2-way image classification set "footwear" from GitHub (akbar909/sarmad); label vocabulary: fake, genuine.

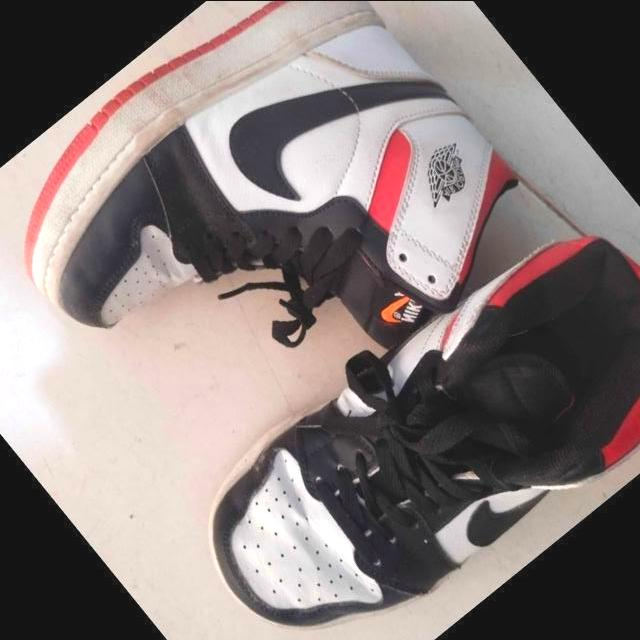
Label: fake

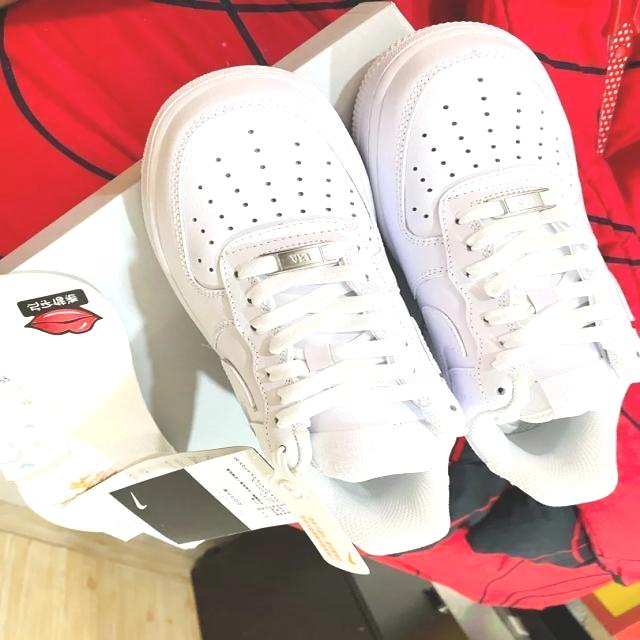
Label: genuine

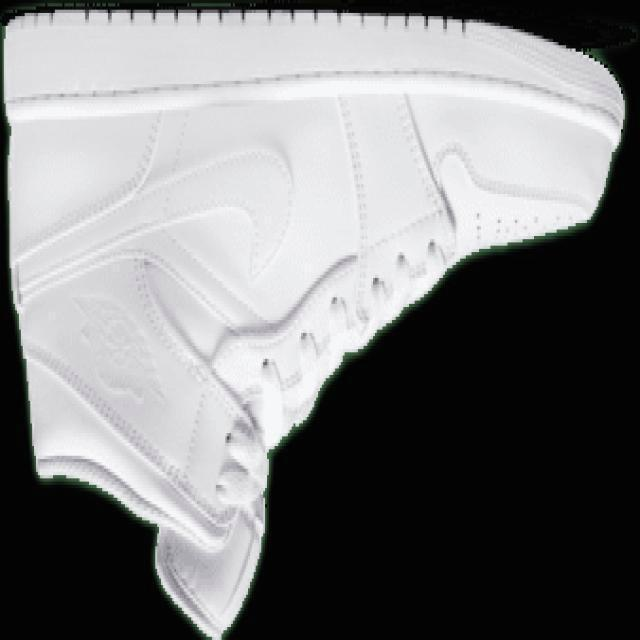
Label: genuine

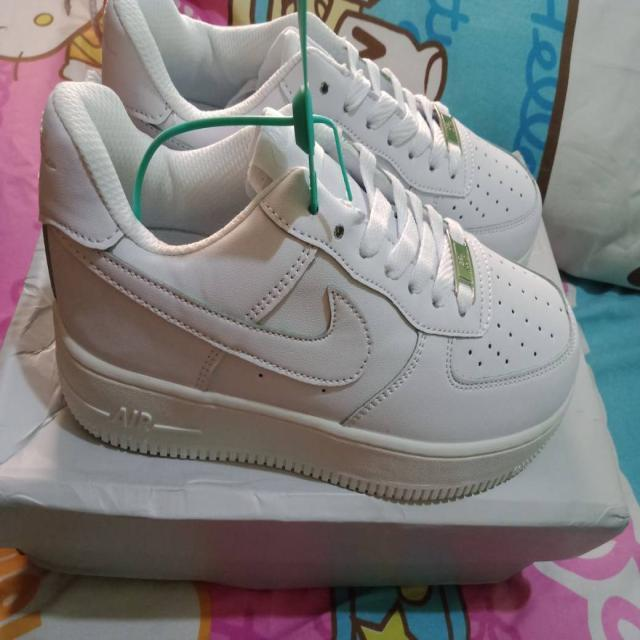
Label: fake

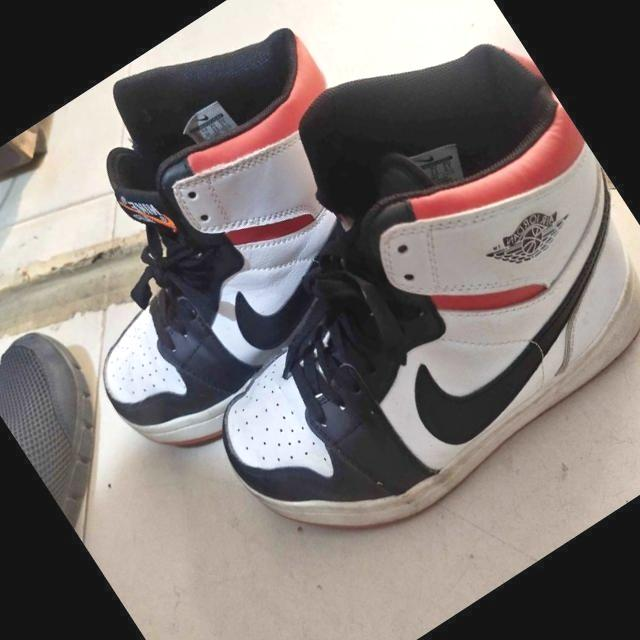
Label: fake

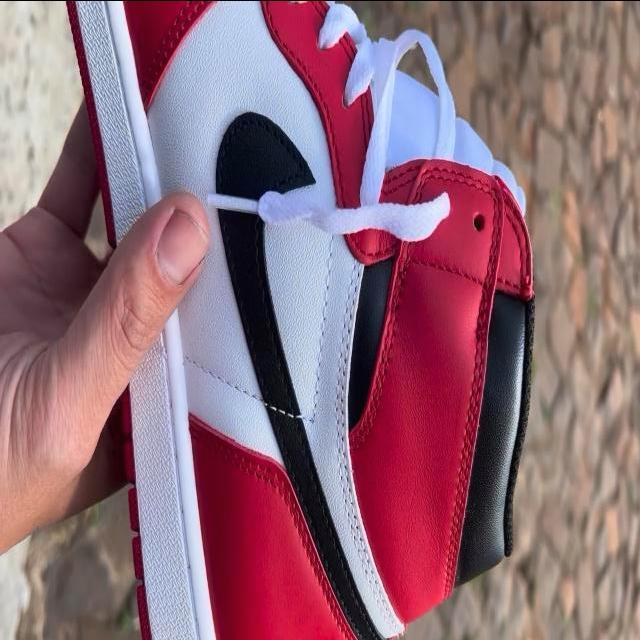
Label: genuine
